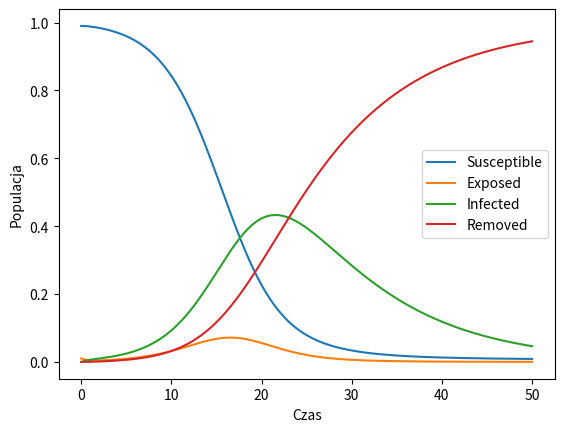

The matplotlib source for this figure:
import numpy as np
import matplotlib.pyplot as plt



beta = 0.5
sigma = 1.0
gamma = 0.1

s_0 = 0.99
e_0 = 0.01
i_0 = 0
r_0 = 0


def sus(s, e, i):
    return -beta * i * s


def exp(s, e, i):
    return beta * i * s - sigma * e


def inf(e, i):
    return sigma * e - gamma * i


def rem(i):
    return gamma * i


def metoda_rungego_kutty(s, e, i, r, h):
    k1_s = sus(s, e, i)
    k1_e = exp(s, e, i)
    k1_i = inf(e, i)
    k1_r = rem(i)

    k2_s = sus(s + 0.5 * h * k1_s, e + 0.5 * h * k1_e, i + 0.5 * h * k1_i)
    k2_e = exp(s + 0.5 * h * k1_s, e + 0.5 * h * k1_e, i + 0.5 * h * k1_i)
    k2_i = inf(e + 0.5 * h * k1_e, i + 0.5 * h * k1_i)
    k2_r = rem(i + 0.5 * h * k1_i)

    k3_s = sus(s + 0.5 * h * k2_s, e + 0.5 * h * k2_e, i + 0.5 * h * k2_i)
    k3_e = exp(s + 0.5 * h * k2_s, e + 0.5 * h * k2_e, i + 0.5 * h * k2_i)
    k3_i = inf(e + 0.5 * h * k2_e, i + 0.5 * h * k2_i)
    k3_r = rem(i + 0.5 * h * k2_i)

    k4_s = sus(s + h * k3_s, e + h * k3_e, i + h * k3_i)
    k4_e = exp(s + h * k3_s, e + h * k3_e, i + h * k3_i)
    k4_i = inf(e + h * k3_e, i + h * k3_i)
    k4_r = rem(i + h * k3_i)

    s_new = s + (h / 6) * (k1_s + 2 * k2_s + 2 * k3_s + k4_s)
    e_new = e + (h / 6) * (k1_e + 2 * k2_e + 2 * k3_e + k4_e)
    i_new = i + (h / 6) * (k1_i + 2 * k2_i + 2 * k3_i + k4_i)
    r_new = r + (h / 6) * (k1_r + 2 * k2_r + 2 * k3_r + k4_r)
    

    return s_new, e_new, i_new, r_new


t_max = 50
h = 0.1
num_steps = int(t_max / h) + 1


time = np.linspace(0, t_max, num_steps)
susceptible = np.zeros(num_steps)
exposed = np.zeros(num_steps)
infected = np.zeros(num_steps)
removed = np.zeros(num_steps)


susceptible[0] = s_0
exposed[0] = e_0
infected[0] = i_0
removed[0] = r_0


for i in range(1, num_steps):
    susceptible[i], exposed[i], infected[i], removed[i] = metoda_rungego_kutty(susceptible[i - 1],
                                               exposed[i - 1], infected[i - 1], removed[i - 1], h)



plt.plot(time, susceptible, label="Susceptible")
plt.plot(time, exposed, label="Exposed")
plt.plot(time, infected, label="Infected")
plt.plot(time, removed, label="Removed")
plt.xlabel("Czas")
plt.ylabel("Populacja")
plt.legend()
plt.show()


#Mniejsza wartosc współczynnika beta prowadzi do wolniejszego rozprzestrzeniania się wirusa w populacji,
#mniej osób jest zarażonych w tym samym czasie, jest mniejsza liczba zakażeń, 
#jednakże epidemia trwa dłużej.


























